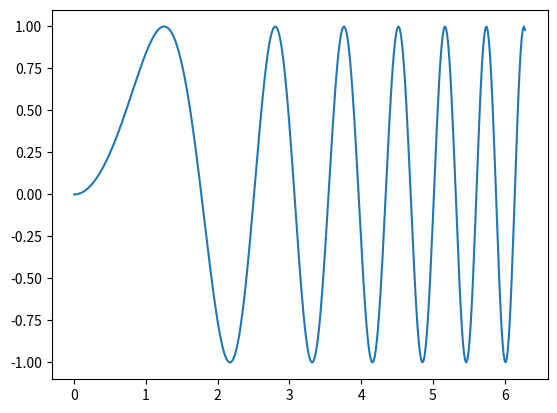

Source code (Python):
import numpy as np
import matplotlib.pyplot as plt

x = np.linspace(0, 2 * np.pi, 400)
y = np.sin(x ** 2)
fig, ax = plt.subplots(1, 1)
ax.plot(x, y)
plt.show()
